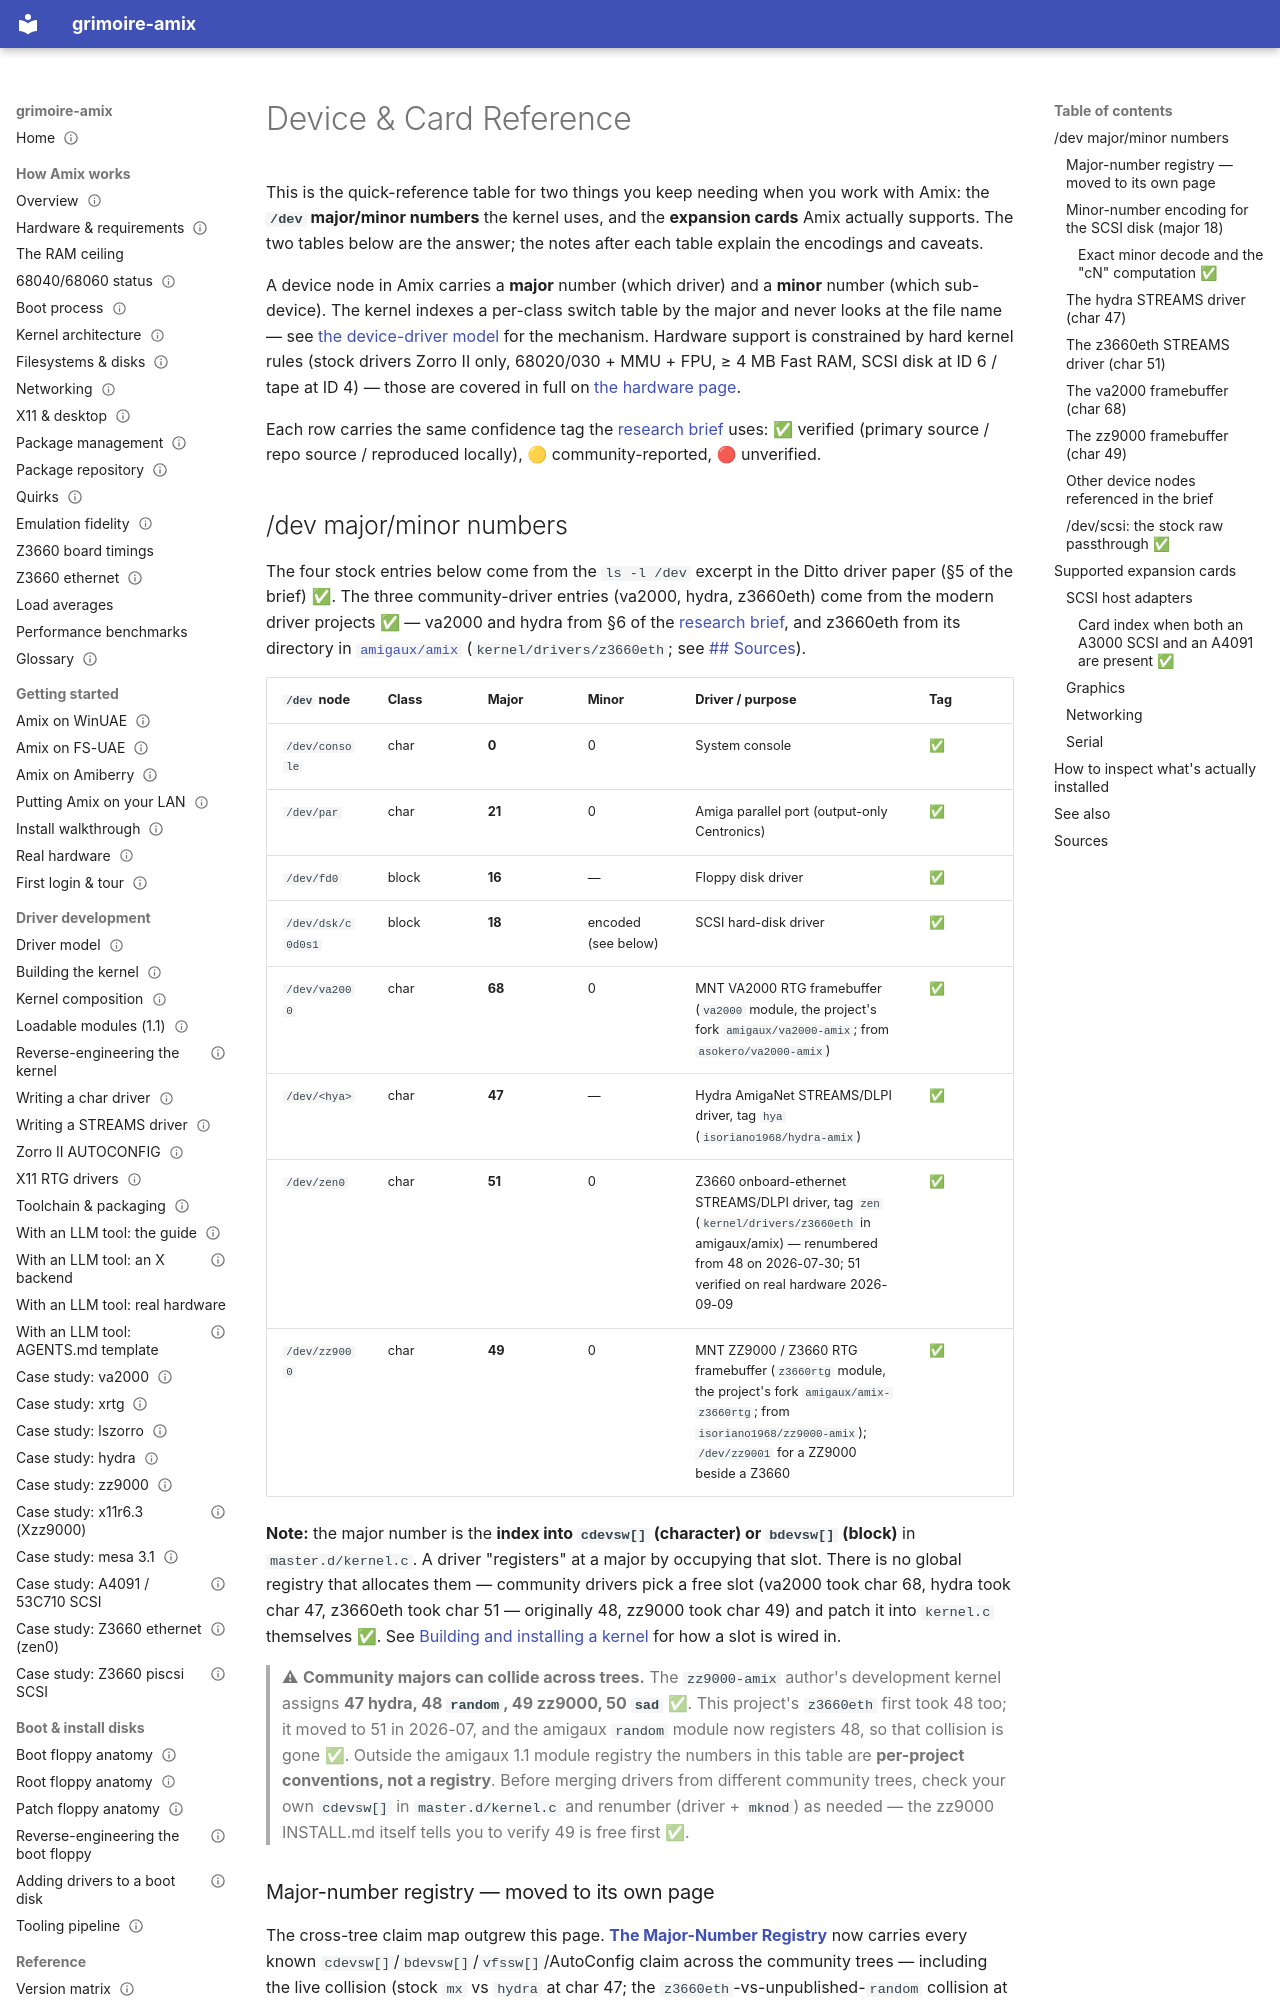

repository: amigaux/grimoire · page: reference/device-list/index.html · generator: mkdocs

---
title: Device & Card Reference
summary: Known /dev major/minor numbers and the hardware cards Amix supports.
status: draft
---

# Device & Card Reference

This is the quick-reference table for two things you keep needing when you work with Amix: the **`/dev` major/minor numbers** the kernel uses, and the **expansion cards** Amix actually supports. The two tables below are the answer; the notes after each table explain the encodings and caveats.

A device node in Amix carries a **major** number (which driver) and a **minor** number (which sub-device). The kernel indexes a per-class switch table by the major and never looks at the file name — see [the device-driver model](../drivers/driver-model.md) for the mechanism. Hardware support is constrained by hard kernel rules (stock drivers Zorro II only, 68020/030 + MMU + FPU, ≥ 4 MB Fast RAM, SCSI disk at ID 6 / tape at ID 4) — those are covered in full on [the hardware page](../how-it-works/hardware.md).

Each row carries the same confidence tag the [research brief](https://github.com/amigaux/grimoire/blob/master/sources/research-brief.md) uses: ✅ verified (primary source / repo source / reproduced locally), 🟡 community-reported, 🔴 unverified.

## /dev major/minor numbers

The four stock entries below come from the `ls -l /dev` excerpt in the Ditto driver paper (§5 of the brief) ✅. The three community-driver entries (va2000, hydra, z3660eth) come from the modern driver projects ✅ — va2000 and hydra from §6 of the [research brief](https://github.com/amigaux/grimoire/blob/master/sources/research-brief.md), and z3660eth from its directory in [`amigaux/amix`](https://github.com/amigaux/amix) (`kernel/drivers/z3660eth`; see [## Sources](#sources)).

| `/dev` node | Class | Major | Minor | Driver / purpose | Tag |
|---|---|---|---|---|---|
| `/dev/console` | char | **0** | 0 | System console | ✅ |
| `/dev/par` | char | **21** | 0 | Amiga parallel port (output-only Centronics) | ✅ |
| `/dev/fd0` | block | **16** | — | Floppy disk driver | ✅ |
| `/dev/dsk/c0d0s1` | block | **18** | encoded (see below) | SCSI hard-disk driver | ✅ |
| `/dev/va2000` | char | **68** | 0 | MNT VA2000 RTG framebuffer (`va2000` module, the project's fork `amigaux/va2000-amix`; from `asokero/va2000-amix`) | ✅ |
| `/dev/<hya>` | char | **47** | — | Hydra AmigaNet STREAMS/DLPI driver, tag `hya` (`isoriano1968/hydra-amix`) | ✅ |
| `/dev/zen0` | char | **51** | 0 | Z3660 onboard-ethernet STREAMS/DLPI driver, tag `zen` (`kernel/drivers/z3660eth` in amigaux/amix) — renumbered from 48 on 2026-07-30; 51 verified on real hardware 2026-09-09 | ✅ |
| `/dev/zz9000` | char | **49** | 0 | MNT ZZ9000 / Z3660 RTG framebuffer (`z3660rtg` module, the project's fork `amigaux/amix-z3660rtg`; from `isoriano1968/zz9000-amix`); `/dev/zz9001` for a ZZ9000 beside a Z3660 | ✅ |

**Note:** the major number is the **index into `cdevsw[]` (character) or `bdevsw[]` (block)** in `master.d/kernel.c`. A driver "registers" at a major by occupying that slot. There is no global registry that allocates them — community drivers pick a free slot (va2000 took char 68, hydra took char 47, z3660eth took char 51 — originally 48, zz9000 took char 49) and patch it into `kernel.c` themselves ✅. See [Building and installing a kernel](../drivers/kernel-build.md) for how a slot is wired in.

> ⚠ **Community majors can collide across trees.** The `zz9000-amix` author's development kernel assigns
> **47 hydra, 48 `random`, 49 zz9000, 50 `sad`** ✅. This project's `z3660eth` first took 48 too; it
> moved to 51 in 2026-07, and the amigaux `random` module now registers 48, so that collision is
> gone ✅. Outside the amigaux 1.1 module registry the numbers in this table are
> **per-project conventions, not a registry**. Before merging drivers from different community trees,
> check your own `cdevsw[]` in `master.d/kernel.c` and renumber (driver + `mknod`) as needed — the
> zz9000 INSTALL.md itself tells you to verify 49 is free first ✅.

### Major-number registry — moved to its own page

The cross-tree claim map outgrew this page. **[The Major-Number Registry](major-number-registry.md)**
now carries every known `cdevsw[]`/`bdevsw[]`/`vfssw[]`/AutoConfig claim across the community trees —
including the live collision (stock `mx` vs `hydra` at char 47; the `z3660eth`-vs-unpublished-`random`
collision at char 48 was **resolved** when `z3660eth` moved to 51 on 2026-07-30), the free ranges
(57–67, 69; the 1.1 module registry holds 48, 49, 51–56 and 68; `CDEVSIZE` = 70 so nothing above 69 exists), and the
conventions for adding a driver ✅. Pick your slot there.
